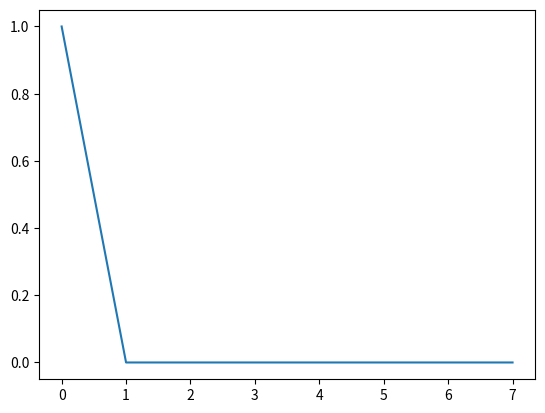

Python code for this plot:
import math
import cmath
import matplotlib.pyplot as plt
import numpy as np

def dft(x):
    N = len(x)
    X = [0] * N
    for k in range(N):
        for n in range(N):
            X[k] += x[n] * cmath.exp(-1j*2*math.pi*k*n/N)
    return X

def idft(X):
    N = len(X)
    x = [0] * N
    for n in range(N):
        for k in range(N):
            x[n] += X[k] * cmath.exp(1j*2*math.pi*k*n/N) / N
    return x

impulse = [1, 0, 0, 0, 0, 0, 0, 0]
dft_value = dft(impulse)

# ここからq03
idft_value = idft(dft_value)
t = np.arange(0, 8, 1)
fig = plt.figure()
plt.plot(idft_value)
fig.savefig('q03_graph')